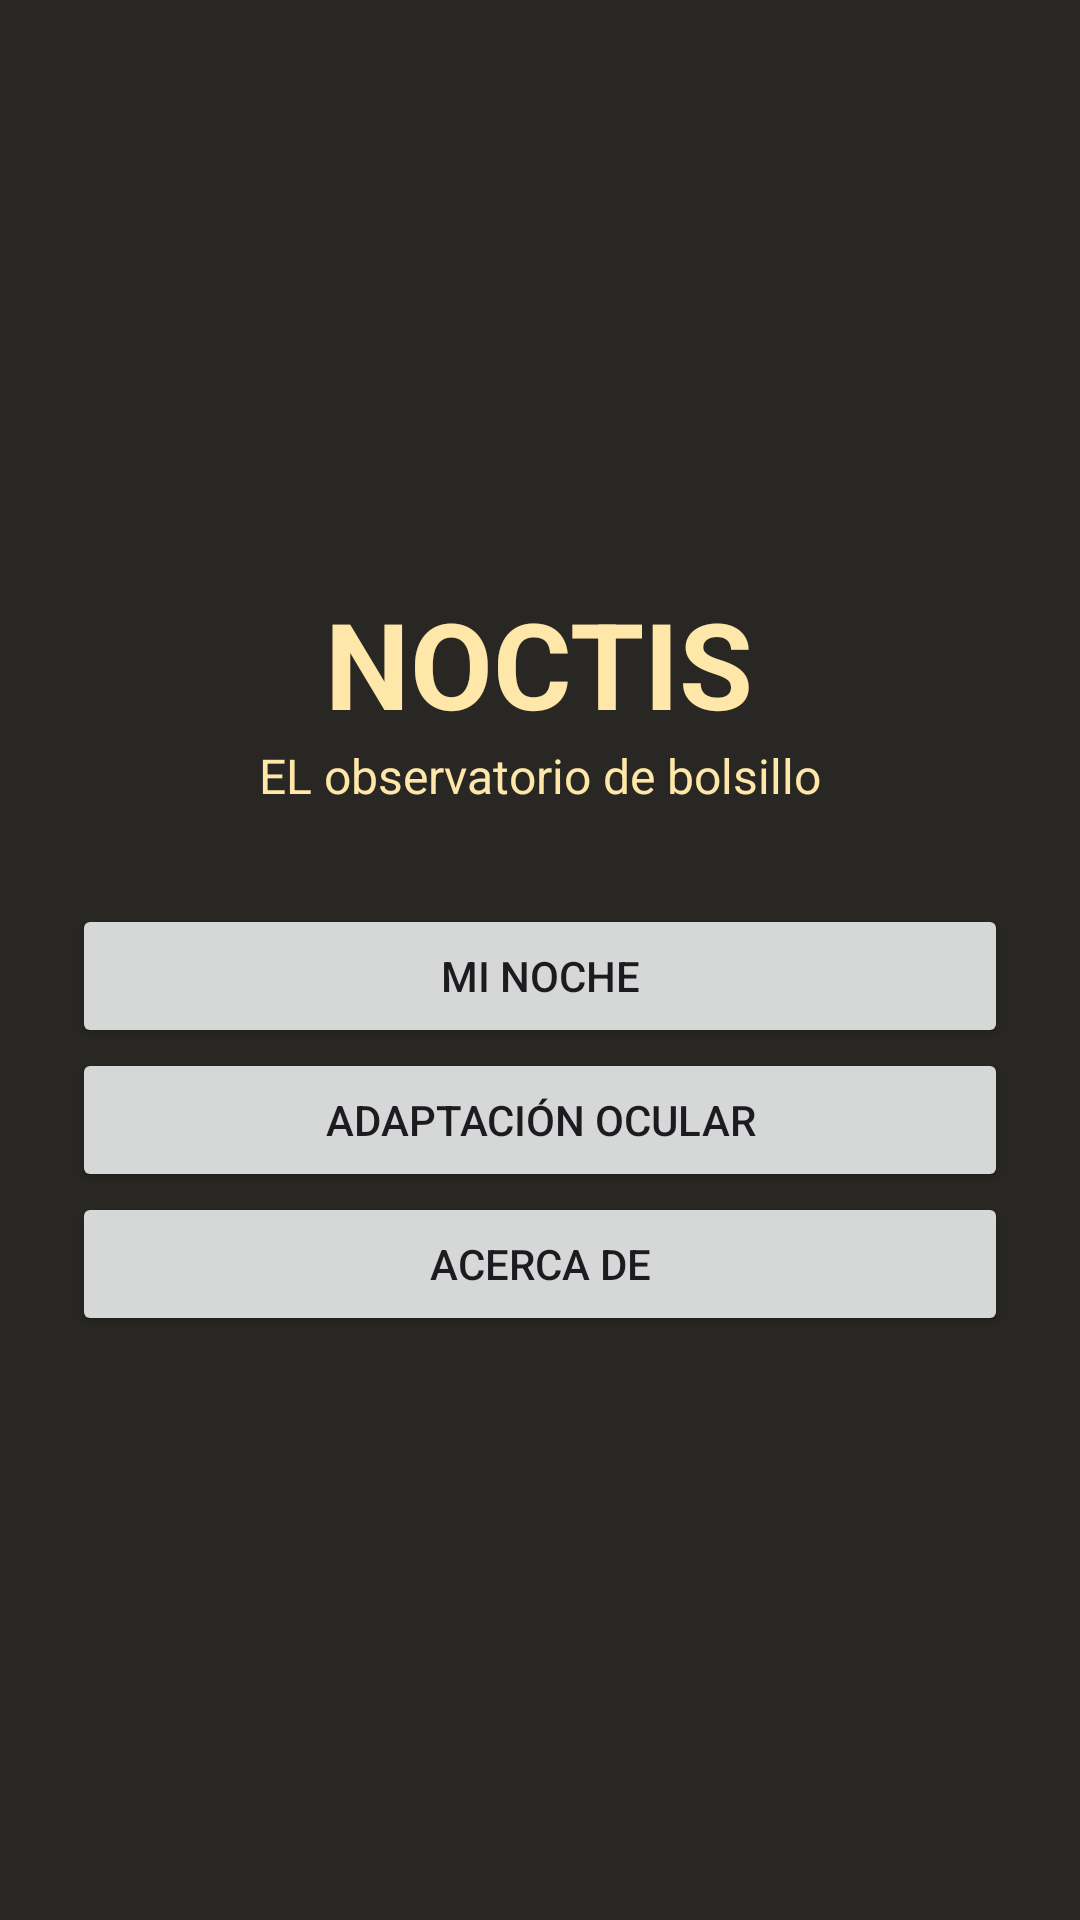

Android layout source for this screen:
<!-- AndroidManifest.xml: application theme Theme.Noctiskiwi -->
<!-- res/layout/activity_home.xml -->
<?xml version="1.0" encoding="utf-8"?>
<LinearLayout
    xmlns:android="http://schemas.android.com/apk/res/android"
    android:layout_width="match_parent"
    android:layout_height="match_parent"
    android:orientation="vertical"
    android:gravity="center"
    android:padding="24dp"
    android:background="@color/noctis_fondo">

    <TextView
        android:layout_width="wrap_content"
        android:layout_height="wrap_content"
        android:text="@string/app_name"
        android:textColor="@color/noctis_texto"
        android:textSize="40sp"
        android:textStyle="bold" />

    <TextView
        android:layout_width="wrap_content"
        android:layout_height="wrap_content"
        android:layout_marginBottom="32dp"
        android:text="@string/lema"
        android:textColor="@color/noctis_texto"
        android:textSize="16sp" />

    <Button
        android:id="@+id/btnMiNoche"
        android:layout_width="match_parent"
        android:layout_height="wrap_content"
        android:text="@string/btn_mi_noche" />

    <Button
        android:id="@+id/btnAdaptacion"
        android:layout_width="match_parent"
        android:layout_height="wrap_content"
        android:text="@string/btn_adaptacion" />

    <Button
        android:id="@+id/btnAcerca"
        android:layout_width="match_parent"
        android:layout_height="wrap_content"
        android:text="@string/btn_acerca" />




</LinearLayout>
<!-- resources referenced by this layout -->
<resources>
  <color name="noctis_fondo">#282724</color>
  <color name="noctis_texto">#FFE7A9</color>
  <string name="app_name">NOCTIS</string>
  <string name="btn_acerca">Acerca de</string>
  <string name="btn_adaptacion">Adaptación ocular</string>
  <string name="btn_mi_noche">Mi noche</string>
  <string name="lema">EL observatorio de bolsillo</string>
  <style name="Theme.Noctiskiwi" parent="Base.Theme.Noctiskiwi" />
  <style name="Base.Theme.Noctiskiwi" parent="Theme.Material3.DayNight.NoActionBar">
          
          
      </style>
</resources>
